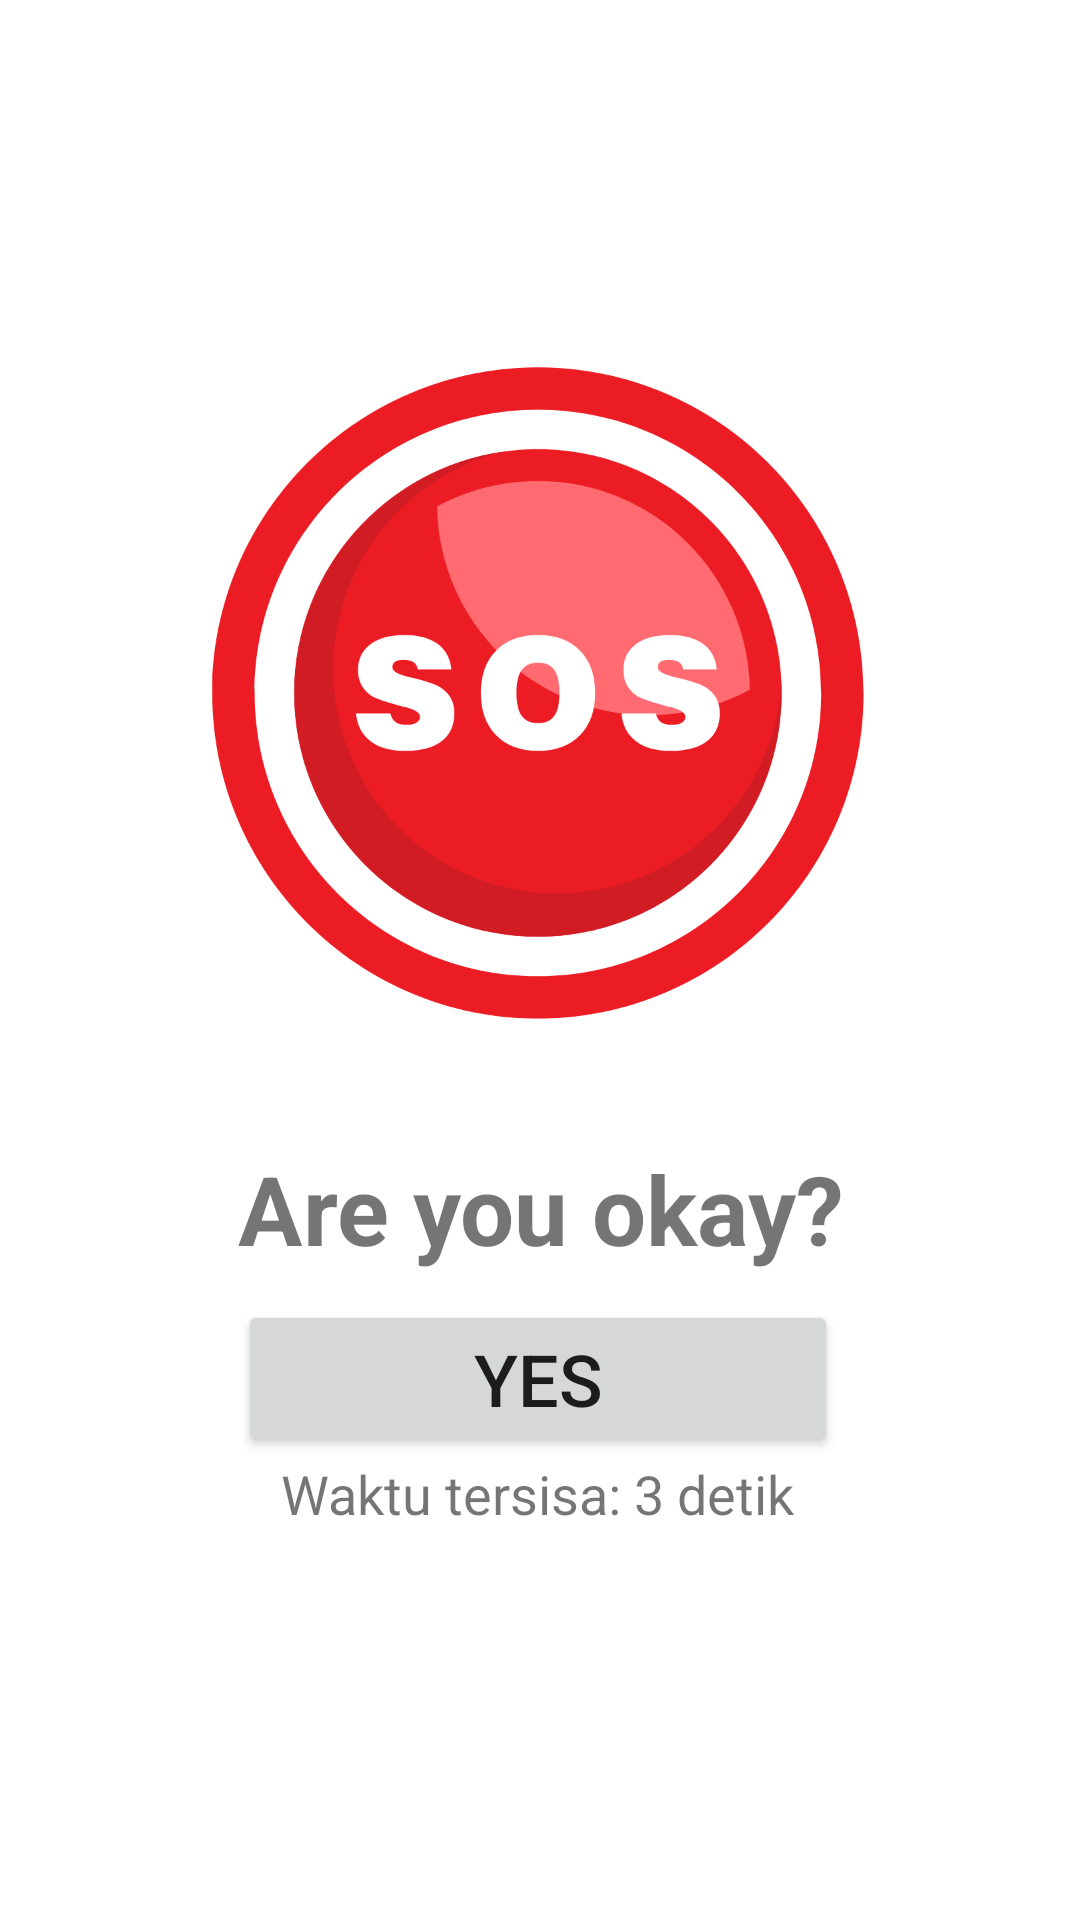

Write the Android layout XML for this screen, with the resource values it uses.
<!-- AndroidManifest.xml: application theme Theme.MySavior -->
<!-- res/layout/activity_warning.xml -->
<?xml version="1.0" encoding="utf-8"?>
<androidx.constraintlayout.widget.ConstraintLayout xmlns:android="http://schemas.android.com/apk/res/android"
    xmlns:app="http://schemas.android.com/apk/res-auto"
    xmlns:tools="http://schemas.android.com/tools"
    android:id="@+id/main"
    android:layout_width="match_parent"
    android:layout_height="match_parent"
    tools:context="com.capstone.team.mysavior.ui.warning.WarningActivity">


    <ImageView
        android:id="@+id/imageViewWarning"
        android:layout_width="300dp"
        android:layout_height="300dp"
        android:src="@drawable/sos"
        app:layout_constraintBottom_toBottomOf="parent"
        app:layout_constraintEnd_toEndOf="parent"
        app:layout_constraintHorizontal_bias="0.497"
        app:layout_constraintStart_toStartOf="parent"
        app:layout_constraintTop_toTopOf="parent"
        app:layout_constraintVertical_bias="0.239" />

    <TextView
        android:id="@+id/textView"
        android:layout_width="match_parent"
        android:layout_height="wrap_content"
        android:gravity="center_horizontal"
        android:text="@string/question"
        android:textSize="32sp"
        android:textStyle="bold"
        app:layout_constraintStart_toStartOf="@id/imageViewWarning"
        app:layout_constraintEnd_toEndOf="@id/imageViewWarning"
        app:layout_constraintTop_toBottomOf="@id/imageViewWarning"/>

    <Button
        android:id="@+id/fineButton"
        android:layout_width="200dp"
        android:layout_height="wrap_content"
        android:text="YES"
        android:textSize="24sp"
        app:layout_constraintBottom_toBottomOf="parent"
        app:layout_constraintEnd_toEndOf="@id/textView"
        app:layout_constraintHorizontal_bias="0.497"
        app:layout_constraintStart_toStartOf="@id/textView"
        app:layout_constraintTop_toBottomOf="@id/textView"
        app:layout_constraintVertical_bias="0.055" />

    <TextView
        android:id="@+id/countdownTextView"
        android:layout_width="wrap_content"
        android:layout_height="wrap_content"
        android:text="Waktu tersisa: 3 detik"
        android:textSize="18sp"
        app:layout_constraintTop_toBottomOf="@id/fineButton"
        app:layout_constraintStart_toStartOf="@id/fineButton"
        app:layout_constraintEnd_toEndOf="@id/fineButton"/>
</androidx.constraintlayout.widget.ConstraintLayout>
<!-- resources referenced by this layout -->
<resources>
  <!-- drawable sos: png bitmap (drawable, 78245 bytes) -->
  <string name="question">Are you okay?</string>
  <style name="Theme.MySavior" parent="Theme.MaterialComponents.DayNight.DarkActionBar">
          
          <item name="colorPrimary">@color/main</item>
          <item name="colorPrimaryVariant">@color/teal_700</item>
          <item name="colorOnPrimary">@color/white</item>
          
          <item name="colorSecondary">@color/teal_200</item>
          <item name="colorSecondaryVariant">@color/teal_700</item>
          <item name="colorOnSecondary">@color/black</item>
          
          <item name="android:statusBarColor">?attr/colorPrimaryVariant</item>
          
      </style>
  <color name="main">#53B7BF</color>
  <color name="teal_700">#FF018786</color>
  <color name="white">#FFFFFFFF</color>
  <color name="teal_200">#FF03DAC5</color>
  <color name="black">#FF000000</color>
</resources>
